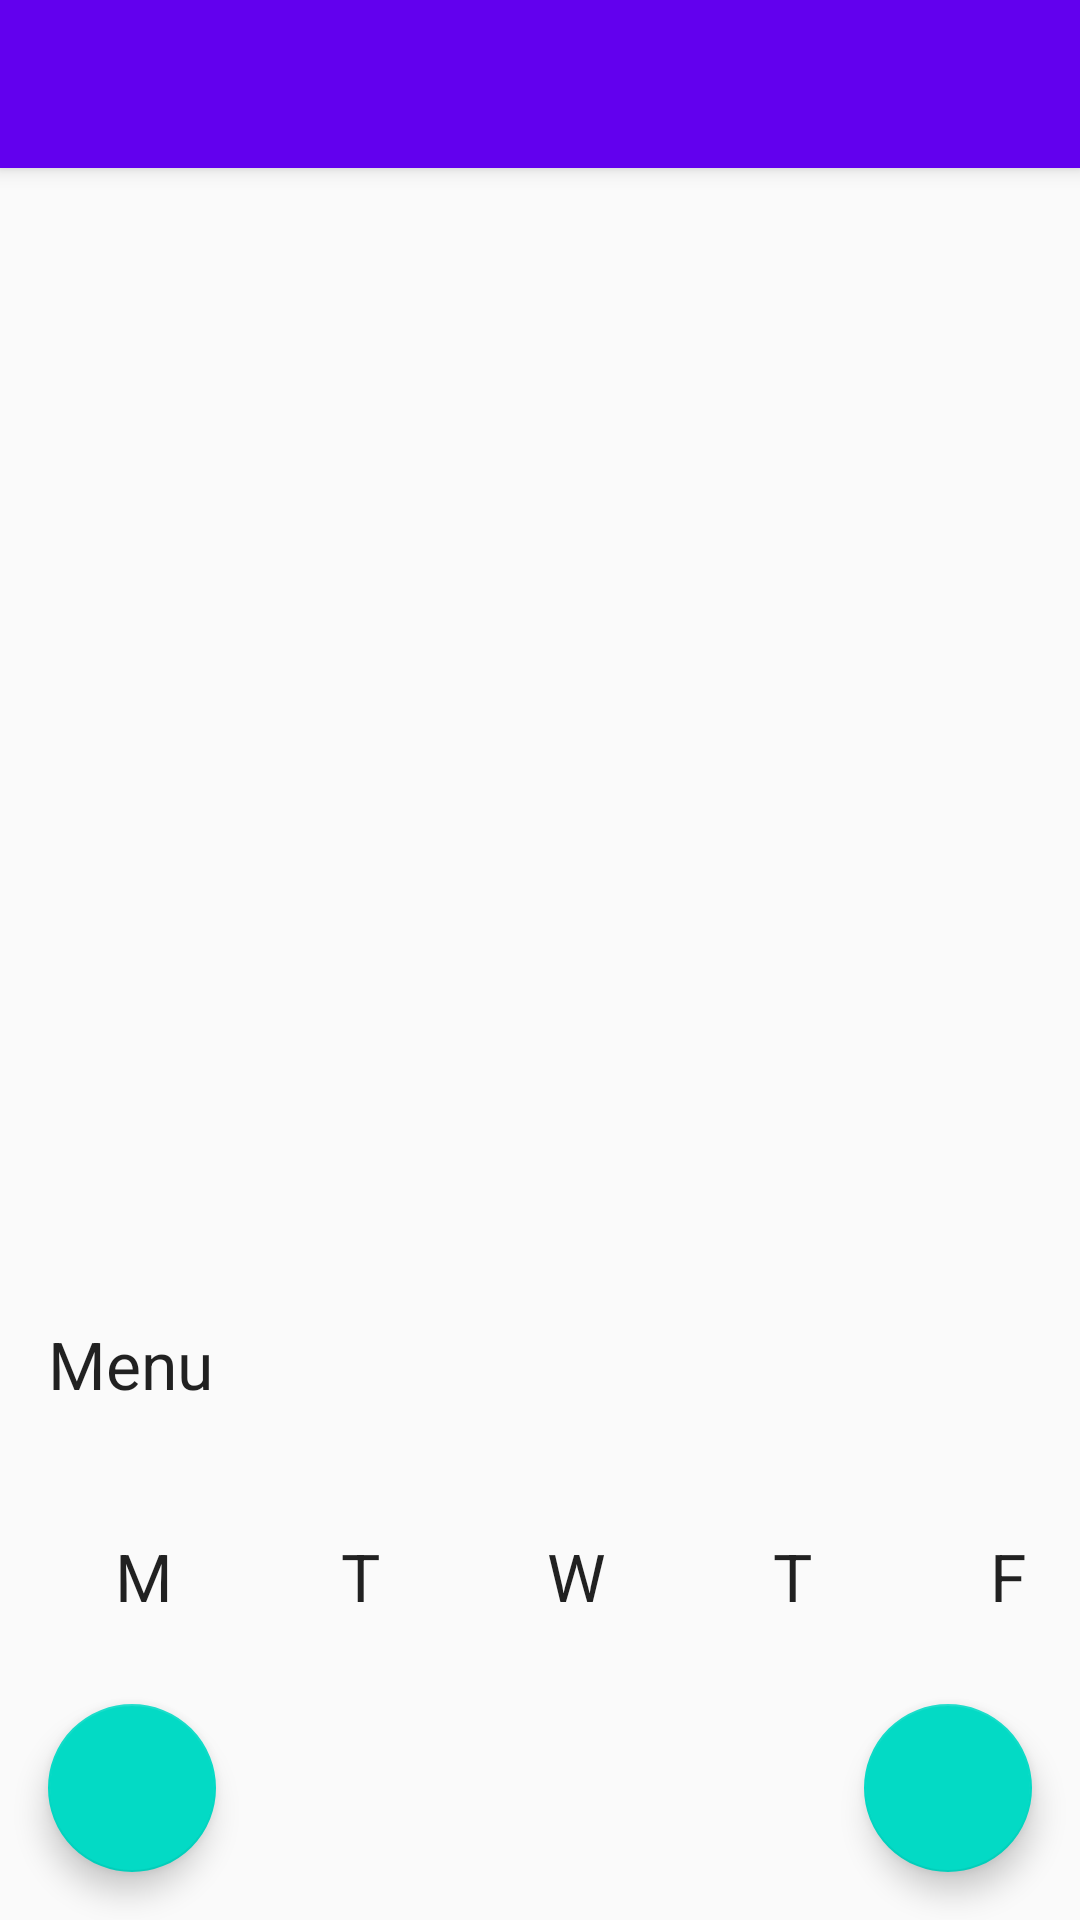

Write the Android layout XML for this screen, with the resource values it uses.
<!-- AndroidManifest.xml: application theme AppTheme -->
<!-- res/layout/activity_week_info.xml -->
<?xml version="1.0" encoding="utf-8"?>
<android.support.design.widget.CoordinatorLayout xmlns:android="http://schemas.android.com/apk/res/android"
    xmlns:app="http://schemas.android.com/apk/res-auto"
    xmlns:tools="http://schemas.android.com/tools"
    android:layout_width="match_parent"
    android:layout_height="match_parent"
    tools:context="aleisamo.github.com.childadventure.WeekInfo">

    <android.support.design.widget.AppBarLayout
        android:layout_width="match_parent"
        android:layout_height="wrap_content"
        android:theme="@style/AppTheme.AppBarOverlay">

        <android.support.v7.widget.Toolbar
            android:id="@+id/toolbar"
            android:layout_width="match_parent"
            android:layout_height="?attr/actionBarSize"
            android:background="?attr/colorPrimary"
            app:popupTheme="@style/AppTheme.PopupOverlay" />
    </android.support.design.widget.AppBarLayout>

    <android.support.design.widget.FloatingActionButton
        android:id="@+id/fab_edit"
        android:layout_width="wrap_content"
        android:layout_height="wrap_content"
        android:layout_gravity="bottom|left"
        android:layout_margin="@dimen/fab_margin"/>


    <android.support.design.widget.FloatingActionButton
        android:id="@+id/fab_save"
        android:layout_width="wrap_content"
        android:layout_height="wrap_content"
        android:layout_gravity="bottom|right"
        android:layout_margin="@dimen/fab_margin"/>
    <FrameLayout
        android:id="@+id/week_activity_fragment"
        android:layout_width="match_parent"
        android:layout_height="430dp"
        android:layout_marginTop="60dp">

    </FrameLayout>

    <LinearLayout
        android:layout_width="match_parent"
        android:layout_height="140dp"
        android:layout_gravity="bottom"
        android:orientation="vertical"
        android:layout_marginBottom="60dp"
        android:weightSum="1">
        <TextView
            android:layout_width="wrap_content"
            android:layout_height="wrap_content"
            android:text="@string/menu"
            android:textAppearance="@style/Base.TextAppearance.AppCompat.Large"
            android:layout_marginLeft="16dp"
            android:layout_marginBottom="16dp"/>
        <LinearLayout
            android:layout_width="match_parent"
            android:layout_height="wrap_content"
            android:layout_marginBottom="20dp"
            android:orientation="horizontal">

            <TextView
                android:id="@+id/monday"
                android:layout_width="56dp"
                android:layout_marginLeft="20dp"
                android:paddingTop="16dp"
                android:layout_gravity="center"
                android:layout_height="56dp"
                android:backgroundTint="@color/colorAccent"
                android:background="@drawable/avatar"
                android:textAlignment="center"
                android:textAppearance="@style/Base.TextAppearance.AppCompat.Large"
                android:text="@string/monday" />

            <TextView
                android:id="@+id/tuesday"
                android:layout_width="56dp"
                android:layout_margin="16dp"
                android:paddingTop="16dp"
                android:layout_gravity="center"
                android:layout_height="56dp"
                android:backgroundTint="@color/colorAccent"
                android:background="@drawable/avatar"
                android:textAlignment="center"
                android:textAppearance="@style/Base.TextAppearance.AppCompat.Large"
                android:text="@string/tuesday" />

            <TextView
                android:id="@+id/wednesday"
                android:layout_width="56dp"
                android:layout_height="56dp"
                android:layout_gravity="center"
                android:backgroundTint="@color/colorAccent"
                android:background="@drawable/avatar"
                android:paddingTop="16dp"
                android:text="@string/wednesday"
                android:textAlignment="center"
                android:textAppearance="@style/Base.TextAppearance.AppCompat.Large" />

            <TextView
                android:id="@+id/thursday"
                android:layout_width="56dp"
                android:layout_height="56dp"
                android:layout_gravity="center"
                android:layout_marginLeft="16dp"
                android:backgroundTint="@color/colorAccent"
                android:background="@drawable/avatar"
                android:paddingTop="16dp"
                android:textAlignment="center"
                android:textAppearance="@style/Base.TextAppearance.AppCompat.Large"
                android:text="@string/thursday" />

            <TextView
                android:id="@+id/friday"
                android:layout_width="56dp"
                android:layout_height="56dp"
                android:layout_marginLeft="16dp"
                android:layout_gravity="center"
                android:backgroundTint="@color/colorAccent"
                android:background="@drawable/avatar"
                android:paddingTop="16dp"
                android:textAlignment="center"
                android:textAppearance="@style/Base.TextAppearance.AppCompat.Large"
                android:text="@string/friday" />
        </LinearLayout>
    </LinearLayout>
</android.support.design.widget.CoordinatorLayout>
<!-- resources referenced by this layout -->
<resources>
  <dimen name="fab_margin">16dp</dimen>
  <string name="friday">F</string>
  <string name="menu">Menu</string>
  <string name="monday">M</string>
  <string name="thursday">T</string>
  <string name="tuesday">T</string>
  <string name="wednesday">W</string>
  <style name="AppTheme.AppBarOverlay" parent="ThemeOverlay.AppCompat.Dark.ActionBar" />
  <style name="AppTheme.PopupOverlay" parent="ThemeOverlay.AppCompat.Light" />
  <style name="AppTheme" parent="Theme.AppCompat.Light.DarkActionBar">
          
          <item name="colorPrimary">@color/colorPrimary</item>
          <item name="colorPrimaryDark">@color/colorPrimaryDark</item>
          <item name="colorAccent">@color/colorAccent</item>
      </style>
  <!-- not gathered from this repository: default colours our renderer supplied (Android Studio template values) -->
  <color name="colorPrimary">#FF6200EE</color>
  <color name="colorPrimaryDark">#FF3700B3</color>
  <color name="colorAccent">#FF03DAC5</color>
</resources>
